Photos from the image-classification dataset "data" in the GitHub repository ansh-bajaj1/Smart-E-Waste-Classification-and-Recycling-Assistant. Its 4 classes are: charger cable, circuit board, earphones, mobile phone.

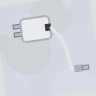
Label: charger cable

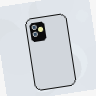
Label: mobile phone

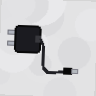
Label: charger cable

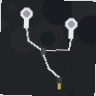
Label: earphones

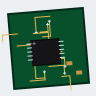
Label: circuit board

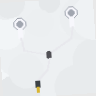
Label: earphones
